Run: headless pygame with SDL's dummy video driver; simulated clock (each Clock.tick advances the game by its frame time, no real sleeping); random seed 0; keys injected as events and as key.get_pressed() state; no mouse input.
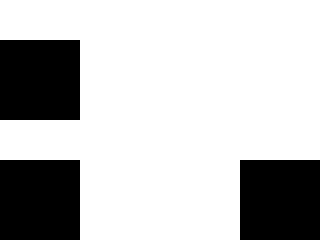
Frame 1 of 4 · flips 1–60 · no input
Frame 2 of 4 · flips 61–180 · tapped SPACE, RETURN · held RIGHT (→), D · screen unchanged from frame 1, image omitted
Frame 3 of 4 · flips 181–300 · held DOWN (↓), S · screen unchanged from frame 2, image omitted
Frame 4 of 4 · flips 301–420 · held LEFT (←), A, UP (↑), W · screen unchanged from frame 3, image omitted

The pygame program that drew these frames:

import pygame
import random
import time
from pygame.locals import *
from typing import List, Tuple
import copy

Cell = Tuple[int, int]
Cells = List[int]
Grid = List[Cells]


class GameOfLife:

    def __init__(self, width: int=640, height: int=480, cell_size: int=10, speed: int=10) -> None:
        self.width = width
        self.height = height
        self.cell_size = cell_size

        # Устанавливаем размер окна
        self.screen_size = width, height
        # Создание нового окна
        self.screen = pygame.display.set_mode(self.screen_size)

        # Вычисляем количество ячеек по вертикали и горизонтали
        self.cell_width = self.width // self.cell_size
        self.cell_height = self.height // self.cell_size

        # Скорость протекания игры
        self.speed = speed

    def draw_lines(self) -> None:
        """ Отрисовать сетку """
        for x in range(0, self.width, self.cell_size):
            pygame.draw.line(self.screen, pygame.Color('black'),
                    (x, 0), (x, self.height))
        for y in range(0, self.height, self.cell_size):
            pygame.draw.line(self.screen, pygame.Color('black'),
                    (0, y), (self.width, y))

    def run(self) -> None:
        """ Запустить игру """
        pygame.init()
        clock = pygame.time.Clock()
        pygame.display.set_caption('Game of Life')
        self.screen.fill(pygame.Color('white'))
        # Создание списка клеток
        # PUT YOUR CODE HERE
        self.create_grid(True)
        running = True
        while running:
            for event in pygame.event.get():
                if event.type == QUIT:
                    running = False
            self.draw_lines()
            # Отрисовка списка клеток
            # Выполнение одного шага игры (обновление состояния ячеек)
            # PUT YOUR CODE HERE
            self.draw_grid()
            self.get_next_generation()
            pygame.display.flip()
            clock.tick(self.speed)
        pygame.quit()

    def create_grid(self, randomize: bool=False) -> Grid:
        """
        Создание списка клеток.
        Клетка считается живой, если ее значение равно 1, в противном случае клетка
        считается мертвой, то есть, ее значение равно 0.
        Parameters
        ----------
        randomize : bool
            Если значение истина, то создается матрица, где каждая клетка может
            быть равновероятно живой или мертвой, иначе все клетки создаются мертвыми.
        Returns
        ----------
        out : Grid
            Матрица клеток размером `cell_height` х `cell_width`.
        """
        self.grid = []
        for i in range(self.cell_height):
            sub_array = []
            for j in range(self.cell_width):
                sub_array.append(randomize * (random.randint(0, 1)))
            self.grid.append(sub_array)
        return self.grid

    def draw_grid(self) -> None:
        """
        Отрисовка списка клеток с закрашиванием их в соответствующе цвета.
        """
        csz = self.cell_size
        for i in range(0, self.height, self.cell_size):
            for j in range(0, self.width, self.cell_size):
                c1 = i // csz
                c2 = j // csz

                pygame.draw.rect(self.screen, pygame.Color('black')
                                 if self.grid[c1][c2] else pygame.Color('white'),
                                 (j, i, csz, csz))

    def get_neighbours(self, cell: Cell) -> Cells:
        """
        Вернуть список соседних клеток для клетки `cell`.
        Соседними считаются клетки по горизонтали, вертикали и диагоналям,
        то есть, во всех направлениях.
        Parameters
        ----------
        cell : Cell
            Клетка, для которой необходимо получить список соседей. Клетка
            представлена кортежем, содержащим ее координаты на игровом поле.
        Returns
        ----------
        out : Cells
            Список соседних клеток.
        """
        x, y = cell
        cells = []
        g = copy.deepcopy(self.grid)
        coordinates = set([(x, y)])
        x = x - 1
        y = y - 1
        for i in range(0, 3):
            for j in range(0, 3):
                new_x = max(0, min(x + i, len(g)-1))
                new_y = max(0, min(y + j, len(g[0])-1))
                tup = ((new_x, new_y))
                coordinates.update([tup])
        for item in coordinates:
            if not (item[0] == x + 1 and item[1] == y + 1):
                cells.append(g[item[0]][item[1]])
        return cells

    def get_next_generation(self) -> Grid:
        """
        Получить следующее поколение клеток.
        Returns
        ----------
        out : Grid
            Новое поколение клеток.
        """
        new_grid = copy.deepcopy(self.grid)
        for i in range(len(self.grid)):
            for j in range(len(self.grid[i])):
                neighbours = self.get_neighbours((i, j)).count(1)
                if neighbours == 3:
                    new_grid[i][j] = 1
                elif neighbours == 2 and self.grid[i][j] == 1:
                    new_grid[i][j] = 1
                else:
                    new_grid[i][j] = 0
        self.grid = copy.deepcopy(new_grid)
        return self.grid

if __name__ == '__main__':
    game = GameOfLife(320, 240, 40)
    game.run()
